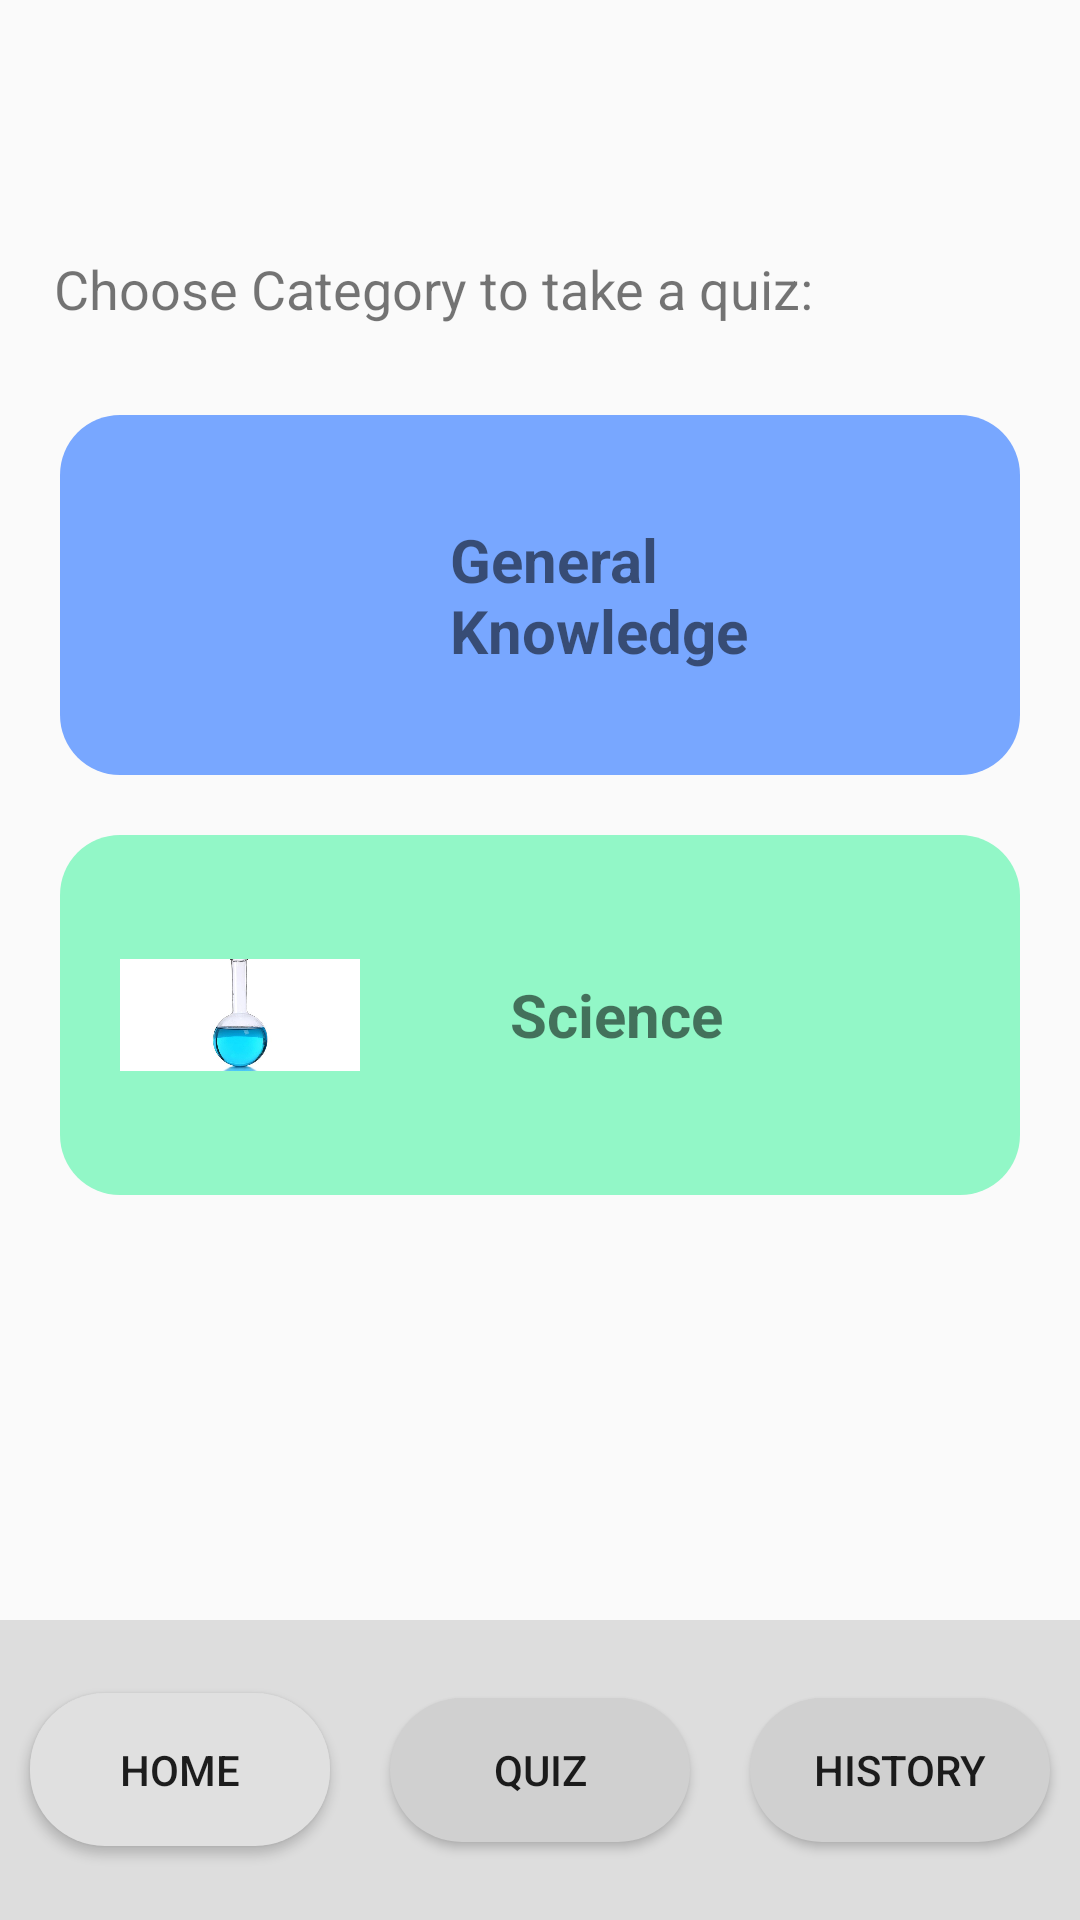

This screen was rendered from an Android layout file. Write that file and the resources it references.
<!-- AndroidManifest.xml: application theme Theme.Personal_Expense_Tracker -->
<!-- res/layout/activity_quiz_home.xml -->
<?xml version="1.0" encoding="utf-8"?>
<androidx.constraintlayout.widget.ConstraintLayout xmlns:android="http://schemas.android.com/apk/res/android"
    xmlns:app="http://schemas.android.com/apk/res-auto"
    xmlns:tools="http://schemas.android.com/tools"
    android:id="@+id/main"
    android:layout_width="match_parent"
    android:layout_height="match_parent"
    tools:context=".QuizHomeActivity">

    


    
    <TextView
        android:id="@+id/txtChoose"
        android:layout_width="wrap_content"
        android:layout_height="wrap_content"
        android:layout_marginTop="84dp"
        android:text="Choose Category to take a quiz:"
        android:textSize="18sp"
        app:layout_constraintEnd_toEndOf="parent"
        app:layout_constraintHorizontal_bias="0.17"
        app:layout_constraintStart_toStartOf="parent"
        app:layout_constraintTop_toTopOf="parent" />

    <LinearLayout
        android:id="@+id/btnGeneral"
        android:layout_width="0dp"
        android:layout_height="120dp"
        android:background="@drawable/card_blue"
        android:orientation="horizontal"
        android:padding="20dp"
        android:gravity="center_vertical"
        android:clickable="true"
        android:focusable="true"
        android:layout_marginTop="30dp"
        android:layout_marginStart="20dp"
        android:layout_marginEnd="20dp"
        app:layout_constraintTop_toBottomOf="@id/txtChoose"
        app:layout_constraintStart_toStartOf="parent"
        app:layout_constraintEnd_toEndOf="parent">

        <ImageView
            android:layout_width="80dp"
            android:layout_height="80dp"
            android:src="@drawable/ic_lightbulb"
            tools:ignore="ContentDescription" />

        <TextView
            android:layout_width="wrap_content"
            android:layout_height="wrap_content"
            android:text="General Knowledge"
            android:textSize="20sp"
            android:textStyle="bold"
            android:layout_marginStart="30dp" />
    </LinearLayout>

    
    <LinearLayout
        android:id="@+id/btnScience"
        android:layout_width="0dp"
        android:layout_height="120dp"
        android:background="@drawable/card_green"
        android:orientation="horizontal"
        android:padding="20dp"
        android:gravity="center_vertical"
        android:clickable="true"
        android:focusable="true"
        android:layout_marginTop="20dp"
        android:layout_marginStart="20dp"
        android:layout_marginEnd="20dp"
        app:layout_constraintTop_toBottomOf="@id/btnGeneral"
        app:layout_constraintStart_toStartOf="parent"
        app:layout_constraintEnd_toEndOf="parent">

        <ImageView
            android:layout_width="80dp"
            android:layout_height="80dp"
            android:src="@drawable/ic_flask"
            tools:ignore="ContentDescription" />

        <TextView
            android:layout_width="wrap_content"
            android:layout_height="wrap_content"
            android:text="Science"
            android:textSize="20sp"
            android:textStyle="bold"
            android:layout_marginStart="50dp" />
    </LinearLayout>

    
    <LinearLayout
        android:id="@+id/bottomNav"
        android:layout_width="0dp"
        android:layout_height="100dp"
        android:orientation="horizontal"
        android:gravity="center"
        android:background="#DDDDDD"
        app:layout_constraintBottom_toBottomOf="parent"
        app:layout_constraintStart_toStartOf="parent"
        app:layout_constraintEnd_toEndOf="parent">

        <Button
            android:id="@+id/btnHome"
            android:layout_width="0dp"
            android:layout_height="wrap_content"
            android:text="Home"
            android:background="@drawable/rounded_bottom_button"
            android:layout_weight="1"
            android:layout_margin="10dp" />

        <Button
            android:id="@+id/btnQuiz"
            android:layout_width="0dp"
            android:layout_height="wrap_content"
            android:text="Quiz"
            android:background="@drawable/nav_item_round"
            android:layout_weight="1"
            android:layout_margin="10dp" />

        <Button
            android:id="@+id/btnHistory"
            android:layout_width="0dp"
            android:layout_height="wrap_content"
            android:text="History"
            android:background="@drawable/nav_item_round"
            android:layout_weight="1"
            android:layout_margin="10dp" />
    </LinearLayout>


</androidx.constraintlayout.widget.ConstraintLayout>
<!-- resources referenced by this layout -->
<resources>
  <!-- drawable card_blue (drawable) -->
  <shape xmlns:android="http://schemas.android.com/apk/res/android"
      android:shape="rectangle">
      <solid android:color="#78A7FF" />
      <corners android:radius="20dp" />
  </shape>
  <!-- drawable card_green (drawable) -->
  <shape xmlns:android="http://schemas.android.com/apk/res/android"
      android:shape="rectangle">
      <solid android:color="#92F7C7" />
      <corners android:radius="20dp" />
  </shape>
  <!-- drawable ic_flask: jpg bitmap (drawable, 212345 bytes) -->
  <!-- drawable nav_item_round (drawable) -->
  <shape xmlns:android="http://schemas.android.com/apk/res/android"
      android:shape="rectangle">
  
      <solid android:color="#D0D0D0" />
      <corners android:radius="25dp" />
  </shape>
  <!-- drawable rounded_bottom_button (drawable) -->
  <shape xmlns:android="http://schemas.android.com/apk/res/android"
      android:shape="rectangle">
  
      <solid android:color="#E0E0E0"
          />
      <corners android:radius="25dp" />
      <padding
          android:left="16dp"
          android:top="16dp"
          android:right="16dp"
          android:bottom="16dp" />
  
  </shape>
  <style name="Theme.Personal_Expense_Tracker" parent="Theme.AppCompat.Light.NoActionBar">
          
          <item name="colorPrimary">@color/purple_500</item>
          <item name="colorPrimaryVariant">@color/purple_700</item>
          <item name="colorOnPrimary">@color/white</item>
          
          <item name="colorSecondary">@color/teal_200</item>
          <item name="colorSecondaryVariant">@color/teal_700</item>
          <item name="colorOnSecondary">@color/black</item>
          
          <item name="android:statusBarColor">?attr/colorPrimaryVariant</item>
          
      </style>
  <color name="purple_500">#FF6200EE</color>
  <color name="purple_700">#FF3700B3</color>
  <color name="white">#FFFFFFFF</color>
  <color name="teal_200">#FF03DAC5</color>
  <color name="teal_700">#FF018786</color>
  <color name="black">#FF000000</color>
</resources>
